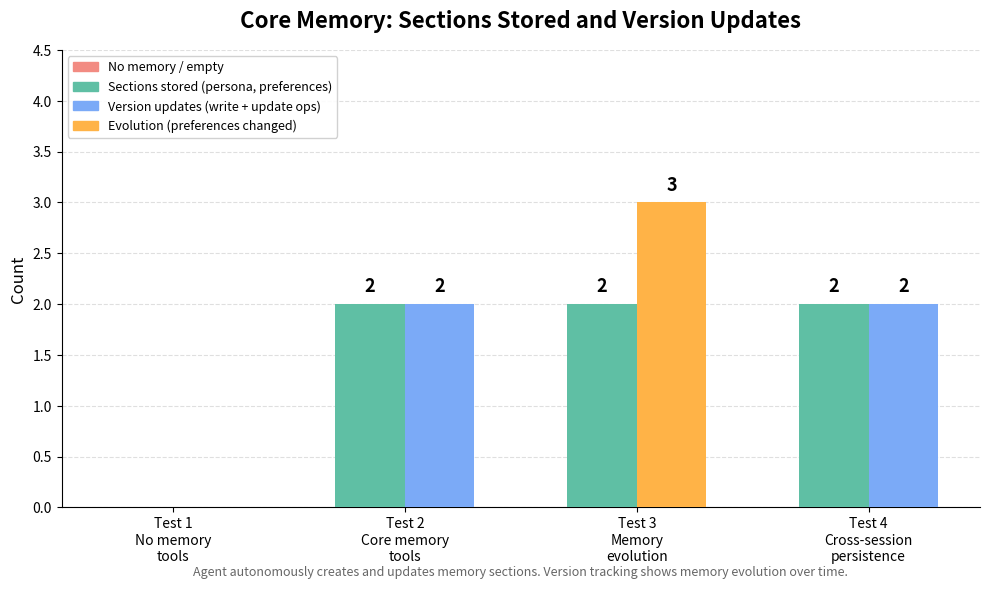

The matplotlib source for this figure:
"""
Generate core memory evolution chart for core memory demo.

Run: uv run python generate_chart.py
Output: core-memory-evolution.png
"""

import matplotlib.pyplot as plt
import matplotlib.patches as mpatches
import numpy as np

RED = "#F28B82"
GREEN = "#5FBFA4"
BLUE = "#7BAAF7"
ORANGE = "#FFB347"
YELLOW = "#FFD966"

tests = [
    "Test 1\nNo memory\ntools",
    "Test 2\nCore memory\ntools",
    "Test 3\nMemory\nevolution",
    "Test 4\nCross-session\npersistence",
]

# Metrics from actual test runs
sections_stored = [0, 2, 2, 2]
memory_versions = [0, 2, 3, 2]
colors_sections = [RED, GREEN, GREEN, GREEN]
colors_versions = [RED, BLUE, ORANGE, BLUE]

x = np.arange(len(tests))
width = 0.3

fig, ax = plt.subplots(figsize=(10, 6))
fig.patch.set_facecolor("white")
ax.set_facecolor("white")

bars1 = ax.bar(x - width / 2, sections_stored, width, label="Memory sections stored", color=colors_sections, zorder=3)
bars2 = ax.bar(x + width / 2, memory_versions, width, label="Total version updates", color=colors_versions, zorder=3)

# Value labels
for bars, values in [(bars1, sections_stored), (bars2, memory_versions)]:
    for bar, val in zip(bars, values):
        if val > 0:
            ax.text(
                bar.get_x() + bar.get_width() / 2,
                bar.get_height() + 0.08,
                str(val),
                ha="center", va="bottom",
                fontsize=13, fontweight="bold",
            )

ax.set_title("Core Memory: Sections Stored and Version Updates", fontsize=16, fontweight="bold", pad=16)
ax.set_ylabel("Count", fontsize=12)
ax.set_xticks(x)
ax.set_xticklabels(tests, fontsize=10)
ax.set_ylim(0, 4.5)
ax.yaxis.grid(True, linestyle="--", alpha=0.4, zorder=0)
ax.set_axisbelow(True)
ax.spines[["top", "right"]].set_visible(False)

legend_patches = [
    mpatches.Patch(color=RED, label="No memory / empty"),
    mpatches.Patch(color=GREEN, label="Sections stored (persona, preferences)"),
    mpatches.Patch(color=BLUE, label="Version updates (write + update ops)"),
    mpatches.Patch(color=ORANGE, label="Evolution (preferences changed)"),
]
ax.legend(handles=legend_patches, loc="upper left", fontsize=9, framealpha=0.9)

ax.text(
    0.5, -0.15,
    "Agent autonomously creates and updates memory sections. Version tracking shows memory evolution over time.",
    transform=ax.transAxes, ha="center", fontsize=9, color="#666666",
)

plt.tight_layout()
plt.savefig("core-memory-evolution.png", dpi=150, bbox_inches="tight", facecolor="white")
print("Saved: core-memory-evolution.png")
